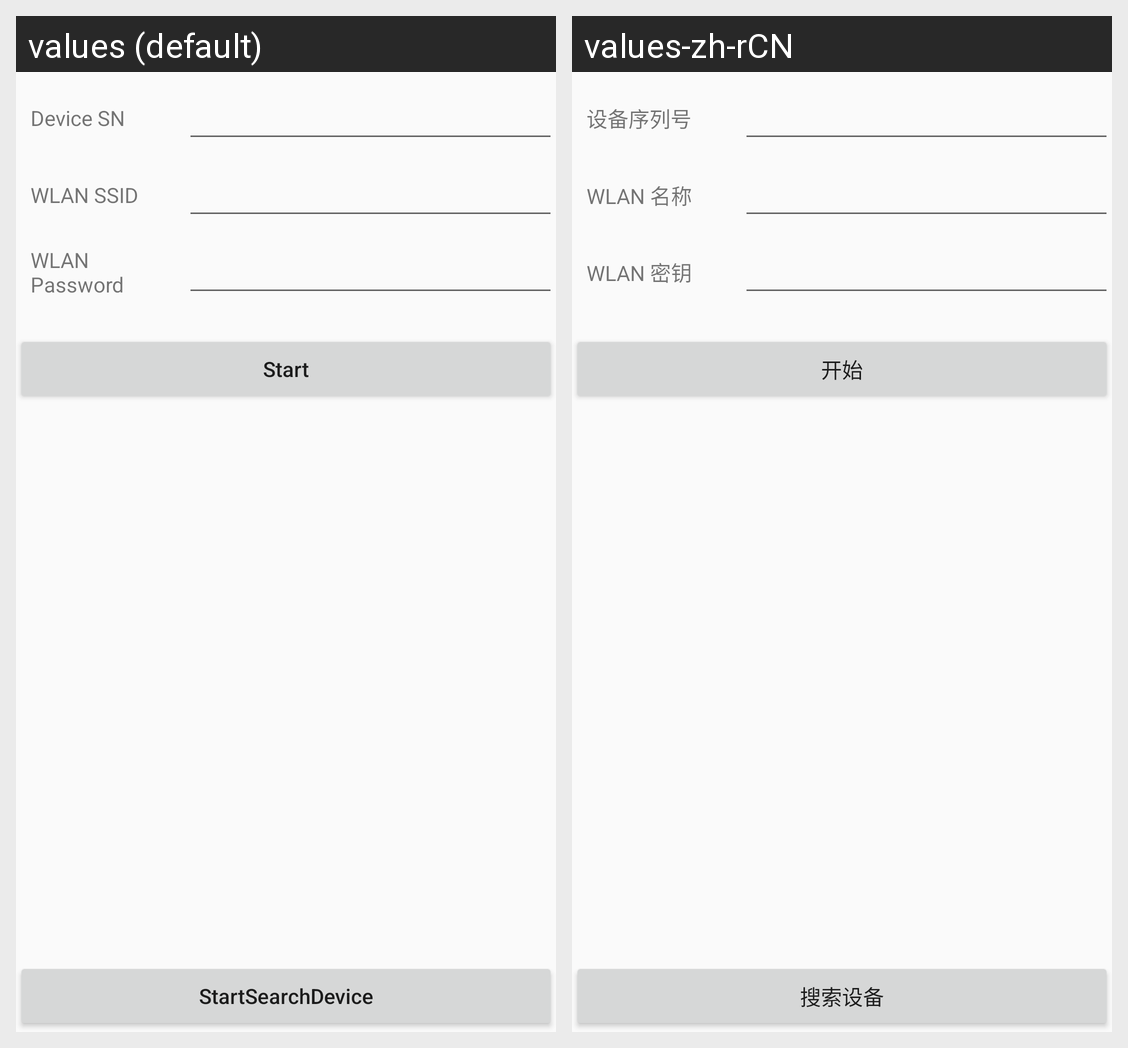

The same Android screen rendered under two of its app's locales, left to right. List the strings drawn on it with the default value and each locale's translation.
Android screen res/layout/activity_wificonfiguration.xml rendered under 2 locales, left to right: values (default), values-zh-rCN. Device: Nexus 5 (rendered at 1080×1920; each locale shown at half size, 540×960, under a caption strip naming it); theme NetSDKBaseTheme.
Strings drawn on this screen, with the default value and each locale's value (text and hints the layout hard-codes, and strings that could not be matched under every locale, appear in the picture but are not listed):

smartconfig_sn
  values: Device SN
  values-zh-rCN: 设备序列号

smartconfig_ssid
  values: WLAN SSID
  values-zh-rCN: WLAN 名称

smartconfig_pwd
  values: WLAN Password
  values-zh-rCN: WLAN 密钥

activity_queryLog_beginTime
  values: Start
  values-zh-rCN: 开始

config_startsearchdevice
  values: StartSearchDevice
  values-zh-rCN: 搜索设备
